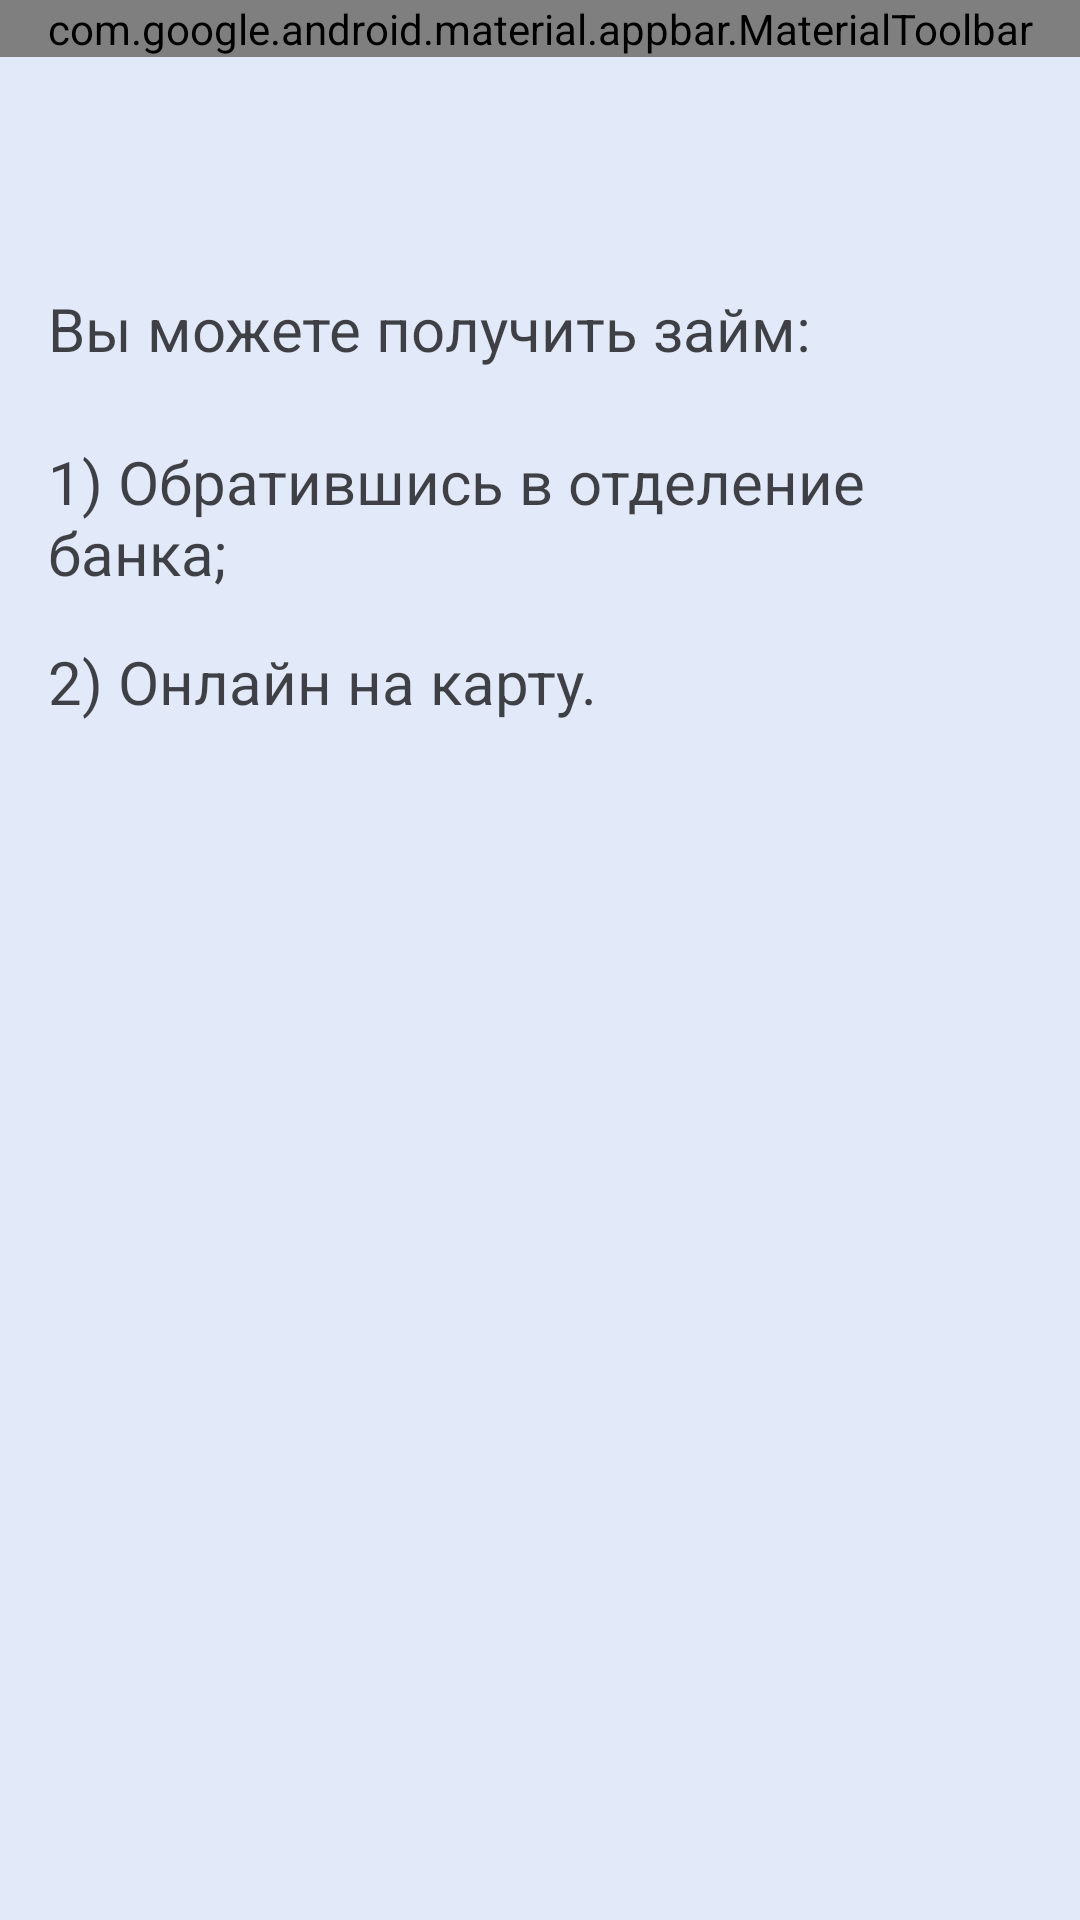

Layout XML and referenced resources for this Android screen:
<!-- AndroidManifest.xml: application theme Theme.Martynov -->
<!-- res/layout/fragment_success_create_loan.xml -->
<?xml version="1.0" encoding="utf-8"?>
<androidx.constraintlayout.widget.ConstraintLayout xmlns:android="http://schemas.android.com/apk/res/android"
    xmlns:app="http://schemas.android.com/apk/res-auto"
    android:layout_width="match_parent"
    android:layout_height="match_parent"
    android:background="@color/main_background">

    <TextView
        android:id="@+id/textView15"
        android:layout_width="0dp"
        android:layout_height="wrap_content"
        android:layout_marginTop="16dp"
        android:layout_marginEnd="16dp"
        android:gravity="start"
        android:text="@string/online_on_card"
        android:textColor="@color/text"
        android:textSize="@dimen/fragment_name_text_size"
        app:layout_constraintEnd_toEndOf="parent"
        app:layout_constraintHorizontal_bias="0.0"
        app:layout_constraintStart_toStartOf="@+id/textView14"
        app:layout_constraintTop_toBottomOf="@+id/textView14" />

    <TextView
        android:id="@+id/textView9"
        android:layout_width="wrap_content"
        android:layout_height="wrap_content"
        android:layout_marginStart="16dp"
        android:layout_marginTop="96dp"
        android:gravity="start"
        android:text="@string/get_loan"
        android:textColor="@color/text"
        android:textSize="@dimen/fragment_name_text_size"
        app:layout_constraintStart_toStartOf="parent"
        app:layout_constraintTop_toTopOf="parent" />

    <TextView
        android:id="@+id/textView14"
        android:layout_width="0dp"
        android:layout_height="wrap_content"
        android:layout_marginTop="24dp"
        android:layout_marginEnd="16dp"
        android:gravity="start"
        android:text="@string/in_bank"
        android:textColor="@color/text"
        android:textSize="@dimen/fragment_name_text_size"
        app:layout_constraintEnd_toEndOf="parent"
        app:layout_constraintStart_toStartOf="@+id/textView9"
        app:layout_constraintTop_toBottomOf="@+id/textView9" />

    <com.google.android.material.appbar.MaterialToolbar
        android:id="@+id/SuccessLoanCreateToolbar"
        android:layout_width="match_parent"
        android:layout_height="wrap_content"
        android:background="@color/menu"
        android:visibility="visible"
        app:layout_constraintEnd_toEndOf="parent"
        app:layout_constraintStart_toStartOf="parent"
        app:layout_constraintTop_toTopOf="parent"
        app:menu="@menu/success_create_loan_menu"
        app:subtitleTextAppearance="@style/TextAppearance.AppCompat.Medium"
        app:title="Заявка успешно создана" />
</androidx.constraintlayout.widget.ConstraintLayout>
<!-- resources referenced by this layout -->
<resources>
  <color name="main_background">#E2E9F9</color>
  <color name="menu">#CAD8F9</color>
  <color name="text">#B9000000</color>
  <dimen name="fragment_name_text_size">20sp</dimen>
  <string name="get_loan">Вы можете получить займ:</string>
  <string name="in_bank">1) Обратившись в отделение банка;</string>
  <string name="online_on_card">2) Онлайн на карту.</string>
  <style name="Theme.Martynov" parent="Theme.MaterialComponents.DayNight.NoActionBar">
          
          <item name="colorPrimary">@color/status_bar</item>
          <item name="colorPrimaryVariant">@color/status_bar</item>
          <item name="colorOnPrimary">@color/white</item>
          
          <item name="colorSecondary">@color/teal_200</item>
          <item name="colorSecondaryVariant">@color/teal_700</item>
          <item name="colorOnSecondary">@color/black</item>
          
          <item name="android:statusBarColor" tools:targetApi="l">?attr/colorPrimaryVariant</item>
          
          <item name="snackbarStyle">@style/snackbar_style</item>
          
      </style>
  <color name="status_bar">#536BA3</color>
  <color name="white">#FFFFFFFF</color>
  <color name="teal_200">#FF03DAC5</color>
  <color name="teal_700">#FF018786</color>
  <color name="black">#FF000000</color>
  <style name="snackbar_style" parent="@style/Widget.MaterialComponents.Snackbar">
          <item name="android:background">@color/design_default_color_on_secondary</item>
      </style>
</resources>
